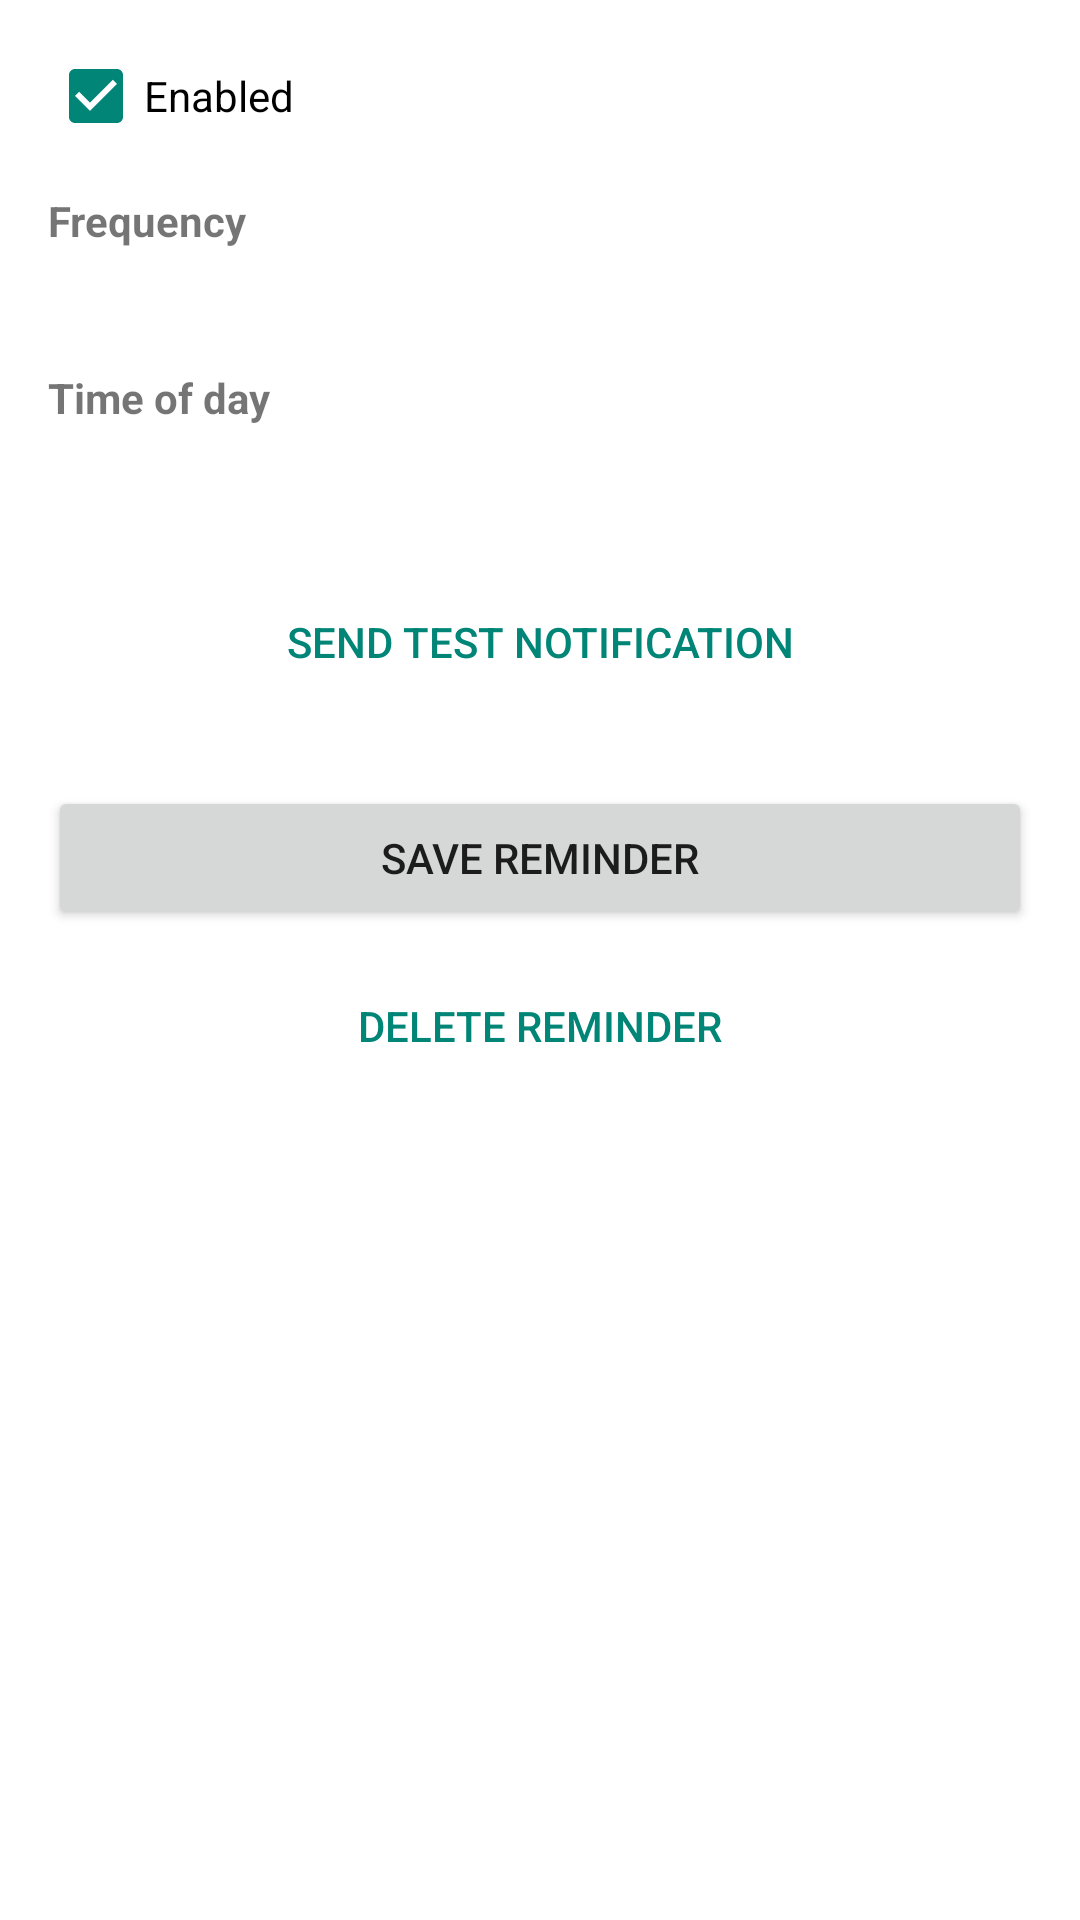

Reconstruct the res/layout file that produces this screen, plus the resources it refers to.
<!-- AndroidManifest.xml: application theme AppThemeDayNight -->
<!-- res/layout/fragment_reminder_edit.xml -->
<?xml version="1.0" encoding="utf-8"?>
<ScrollView xmlns:android="http://schemas.android.com/apk/res/android"
            android:layout_width="match_parent"
            android:layout_height="match_parent"
            android:fillViewport="true">

    <LinearLayout
            android:orientation="vertical"
            android:layout_width="match_parent"
            android:layout_height="wrap_content"
            android:padding="16dp">

        <CheckBox
                android:id="@+id/reminder_edit_enabled"
                android:layout_width="match_parent"
                android:layout_height="wrap_content"
                android:text="@string/reminders_enabled"
                android:checked="true"/>

        <LinearLayout
                android:id="@+id/reminder_edit_book_section"
                android:orientation="vertical"
                android:layout_width="match_parent"
                android:layout_height="wrap_content"
                android:visibility="gone">

            <TextView
                    android:id="@+id/reminder_edit_book_label"
                    android:layout_width="match_parent"
                    android:layout_height="wrap_content"
                    android:layout_marginTop="16dp"
                    android:text="@string/reminders_no_book"
                    android:textSize="14sp"/>

            <Button
                    android:id="@+id/reminder_edit_pick_book"
                    android:layout_width="match_parent"
                    android:layout_height="wrap_content"
                    android:layout_marginTop="8dp"
                    android:text="@string/reminders_pick_book"
                    style="?android:attr/buttonBarButtonStyle"/>

            <TextView
                    android:layout_width="match_parent"
                    android:layout_height="wrap_content"
                    android:layout_marginTop="16dp"
                    android:text="@string/reminders_goal_pages"
                    android:textStyle="bold"/>

            <LinearLayout
                    android:orientation="horizontal"
                    android:layout_width="match_parent"
                    android:layout_height="wrap_content"
                    android:layout_marginTop="4dp">

                <EditText
                        android:id="@+id/reminder_edit_goal"
                        android:layout_width="0dp"
                        android:layout_weight="1"
                        android:layout_height="wrap_content"
                        android:layout_gravity="center_vertical"
                        android:inputType="number"
                        android:imeOptions="actionDone"
                        android:selectAllOnFocus="true"
                        android:maxLines="1"
                        android:maxLength="3"
                        android:hint="0"
                        android:importantForAutofill="no"/>

                <Spinner
                        android:id="@+id/reminder_edit_goal_cadence"
                        android:layout_width="0dp"
                        android:layout_weight="1"
                        android:layout_height="wrap_content"
                        android:layout_gravity="center_vertical"/>
            </LinearLayout>

            <TextView
                    android:layout_width="match_parent"
                    android:layout_height="wrap_content"
                    android:layout_marginTop="2dp"
                    android:text="@string/reminders_goal_hint"
                    android:textSize="12sp"/>

            <TextView
                    android:id="@+id/reminder_edit_summary"
                    android:layout_width="match_parent"
                    android:layout_height="wrap_content"
                    android:layout_marginTop="8dp"
                    android:textSize="13sp"
                    android:textStyle="italic"/>

            <CheckBox
                    android:id="@+id/reminder_edit_notify"
                    android:layout_width="match_parent"
                    android:layout_height="wrap_content"
                    android:layout_marginTop="12dp"
                    android:text="@string/reminders_notify_enabled"
                    android:checked="true"/>
        </LinearLayout>

        <TextView
                android:layout_width="match_parent"
                android:layout_height="wrap_content"
                android:layout_marginTop="16dp"
                android:text="@string/reminders_frequency"
                android:textStyle="bold"/>

        <Spinner
                android:id="@+id/reminder_edit_frequency"
                android:layout_width="match_parent"
                android:layout_height="wrap_content"
                android:layout_marginTop="4dp"/>

        <TextView
                android:layout_width="match_parent"
                android:layout_height="wrap_content"
                android:layout_marginTop="12dp"
                android:text="@string/reminders_time"
                android:textStyle="bold"/>

        <Spinner
                android:id="@+id/reminder_edit_hour"
                android:layout_width="match_parent"
                android:layout_height="wrap_content"
                android:layout_marginTop="4dp"/>

        <LinearLayout
                android:id="@+id/reminder_edit_weekly_row"
                android:orientation="vertical"
                android:layout_width="match_parent"
                android:layout_height="wrap_content"
                android:visibility="gone">

            <TextView
                    android:layout_width="match_parent"
                    android:layout_height="wrap_content"
                    android:layout_marginTop="12dp"
                    android:text="@string/reminders_day_of_week"
                    android:textStyle="bold"/>

            <Spinner
                    android:id="@+id/reminder_edit_day_of_week"
                    android:layout_width="match_parent"
                    android:layout_height="wrap_content"
                    android:layout_marginTop="4dp"/>
        </LinearLayout>

        <LinearLayout
                android:id="@+id/reminder_edit_monthly_row"
                android:orientation="vertical"
                android:layout_width="match_parent"
                android:layout_height="wrap_content"
                android:visibility="gone">

            <TextView
                    android:layout_width="match_parent"
                    android:layout_height="wrap_content"
                    android:layout_marginTop="12dp"
                    android:text="@string/reminders_day_of_month"
                    android:textStyle="bold"/>

            <Spinner
                    android:id="@+id/reminder_edit_day_of_month"
                    android:layout_width="match_parent"
                    android:layout_height="wrap_content"
                    android:layout_marginTop="4dp"/>
        </LinearLayout>

        <LinearLayout
                android:id="@+id/reminder_edit_interval_row"
                android:orientation="vertical"
                android:layout_width="match_parent"
                android:layout_height="wrap_content"
                android:visibility="gone">

            <TextView
                    android:layout_width="match_parent"
                    android:layout_height="wrap_content"
                    android:layout_marginTop="12dp"
                    android:text="@string/reminders_interval_days"
                    android:textStyle="bold"/>

            <EditText
                    android:id="@+id/reminder_edit_interval_days"
                    android:layout_width="match_parent"
                    android:layout_height="wrap_content"
                    android:layout_marginTop="4dp"
                    android:inputType="number"
                    android:imeOptions="actionDone"
                    android:selectAllOnFocus="true"
                    android:maxLines="1"
                    android:maxLength="3"
                    android:hint="2"
                    android:importantForAutofill="no"/>

            <TextView
                    android:layout_width="match_parent"
                    android:layout_height="wrap_content"
                    android:layout_marginTop="16dp"
                    android:text="@string/reminders_blocked_days"
                    android:textStyle="bold"/>

            <LinearLayout
                    android:id="@+id/reminder_edit_blocked_container"
                    android:orientation="horizontal"
                    android:layout_width="match_parent"
                    android:layout_height="wrap_content"
                    android:layout_marginTop="4dp"/>

            <TextView
                    android:layout_width="match_parent"
                    android:layout_height="wrap_content"
                    android:layout_marginTop="12dp"
                    android:text="@string/reminders_blocked_shift"
                    android:textStyle="bold"/>

            <Spinner
                    android:id="@+id/reminder_edit_blocked_shift"
                    android:layout_width="match_parent"
                    android:layout_height="wrap_content"
                    android:layout_marginTop="4dp"/>
        </LinearLayout>

        <Button
                android:id="@+id/reminder_edit_test"
                android:layout_width="match_parent"
                android:layout_height="wrap_content"
                android:layout_marginTop="20dp"
                android:text="@string/reminders_test_notification"
                style="?android:attr/buttonBarButtonStyle"/>

        <Button
                android:id="@+id/reminder_edit_save"
                android:layout_width="match_parent"
                android:layout_height="wrap_content"
                android:layout_marginTop="24dp"
                android:text="@string/reminders_save"/>

        <Button
                android:id="@+id/reminder_edit_delete"
                android:layout_width="match_parent"
                android:layout_height="wrap_content"
                android:layout_marginTop="8dp"
                android:text="@string/reminders_delete"
                style="?android:attr/buttonBarButtonStyle"/>
    </LinearLayout>
</ScrollView>
<!-- resources referenced by this layout -->
<resources>
  <string name="reminders_blocked_days">Skip days of the week</string>
  <string name="reminders_blocked_shift">When it lands on a skipped day</string>
  <string name="reminders_day_of_month">Day of month</string>
  <string name="reminders_day_of_week">Day of week</string>
  <string name="reminders_delete">Delete reminder</string>
  <string name="reminders_enabled">Enabled</string>
  <string name="reminders_frequency">Frequency</string>
  <string name="reminders_goal_hint">0 = no goal. With a goal, the reminder tells you how many pages are left in the current period.</string>
  <string name="reminders_goal_pages">Reading goal (pages)</string>
  <string name="reminders_interval_days">Every how many days?</string>
  <string name="reminders_no_book">No book selected</string>
  <string name="reminders_notify_enabled">Status-bar notification</string>
  <string name="reminders_pick_book">Pick book</string>
  <string name="reminders_save">Save reminder</string>
  <string name="reminders_test_notification">Send test notification</string>
  <string name="reminders_time">Time of day</string>
  <style name="AppThemeDayNight" parent="Theme.AppCompat.Light.NoActionBar">
          
          <item name="android:windowBackground">@color/primaryDark</item>
          <item name="colorPrimary">@color/primary</item>
          <item name="colorPrimaryDark">@color/primaryDark</item>
          <item name="android:navigationBarColor" tools:targetApi="lollipop">@color/primaryDark</item>
  
          
          <item name="android:textColorSecondary">@color/lightest</item>
  
          <item name="actionBarWidgetTheme">@style/MyToolbarTheme</item>
          <item name="android:actionBarWidgetTheme">@style/MyToolbarTheme</item>
          <item name="windowActionModeOverlay">true</item>
          <item name="actionModeBackground">@color/primaryDark</item>
          <item name="actionModeStyle">@style/CupcakeActionMode</item>
      </style>
  <style name="MyToolbarTheme" parent="AppThemeDayNight">
          
  
          <item name="android:textViewStyle">@style/MyToolbarTextAppearance</item>
  
          <item name="actionOverflowMenuStyle">@style/MyPopupMenuTheme</item>
  
          <item name="popupTheme">@style/MyPopupMenuTheme</item>
          <item name="android:popupTheme" tools:targetApi="lollipop">@style/MyPopupMenuTheme</item>
  
          <item name="popupMenuStyle">@style/MyPopupMenuTheme</item>
          <item name="android:popupMenuStyle">@style/MyPopupMenuTheme</item>
      </style>
  <style name="CupcakeActionMode" parent="Widget.AppCompat.ActionMode">
          <item name="background">@color/primaryDark</item>
          <item name="titleTextStyle">@style/MyToolbarTextAppearance</item>
          <item name="subtitleTextStyle">@style/MyToolbarTextAppearance</item>
      </style>
  <style name="MyToolbarTextAppearance" parent="AppThemeDayNight">
          <item name="android:textColor">@color/white</item>
          <item name="android:textSize">18sp</item>
          <item name="background">@android:color/transparent</item>
      </style>
  <style name="MyRadioButtonStyle" parent="Widget.AppCompat.CompoundButton.RadioButton">
          <item name="android:button">@drawable/radiobutton</item>
          
      </style>
  <style name="MyPopupMenuListView" parent="Widget.AppCompat.ListView">
          <item name="android:divider">@color/white</item>
          <item name="android:dividerHeight">1dp</item>
          <item name="android:textAppearance">@style/MyToolbarTextAppearance</item>
      </style>
  <!-- not gathered from this repository: default colours our renderer supplied (Android Studio template values) -->
  <color name="white">#FFFFFFFF</color>
</resources>
